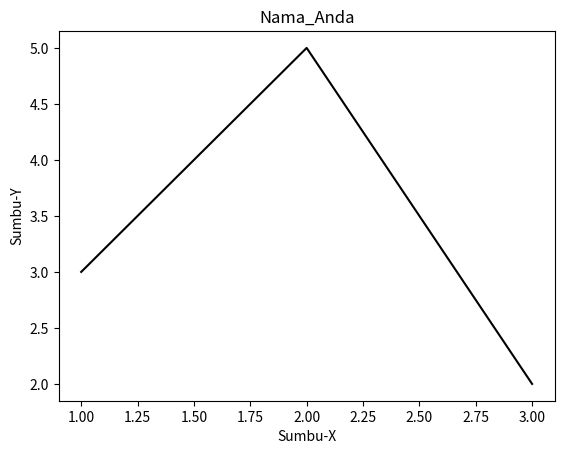

Python code for this plot:
import matplotlib.pyplot as plt
# x axis values
x = [1,2,3]
# y axis values
y = [3,5,2]
# Plot lines and/or markers to the Axes.
plt.plot(x, y,'k')
# Set the x axis label of the current axis.
plt.xlabel('Sumbu-X')
# Set the y axis label of the current axis.
plt.ylabel('Sumbu-Y')
# Set a title
plt.title('Nama_Anda')
# Display a figure.
plt.show()
